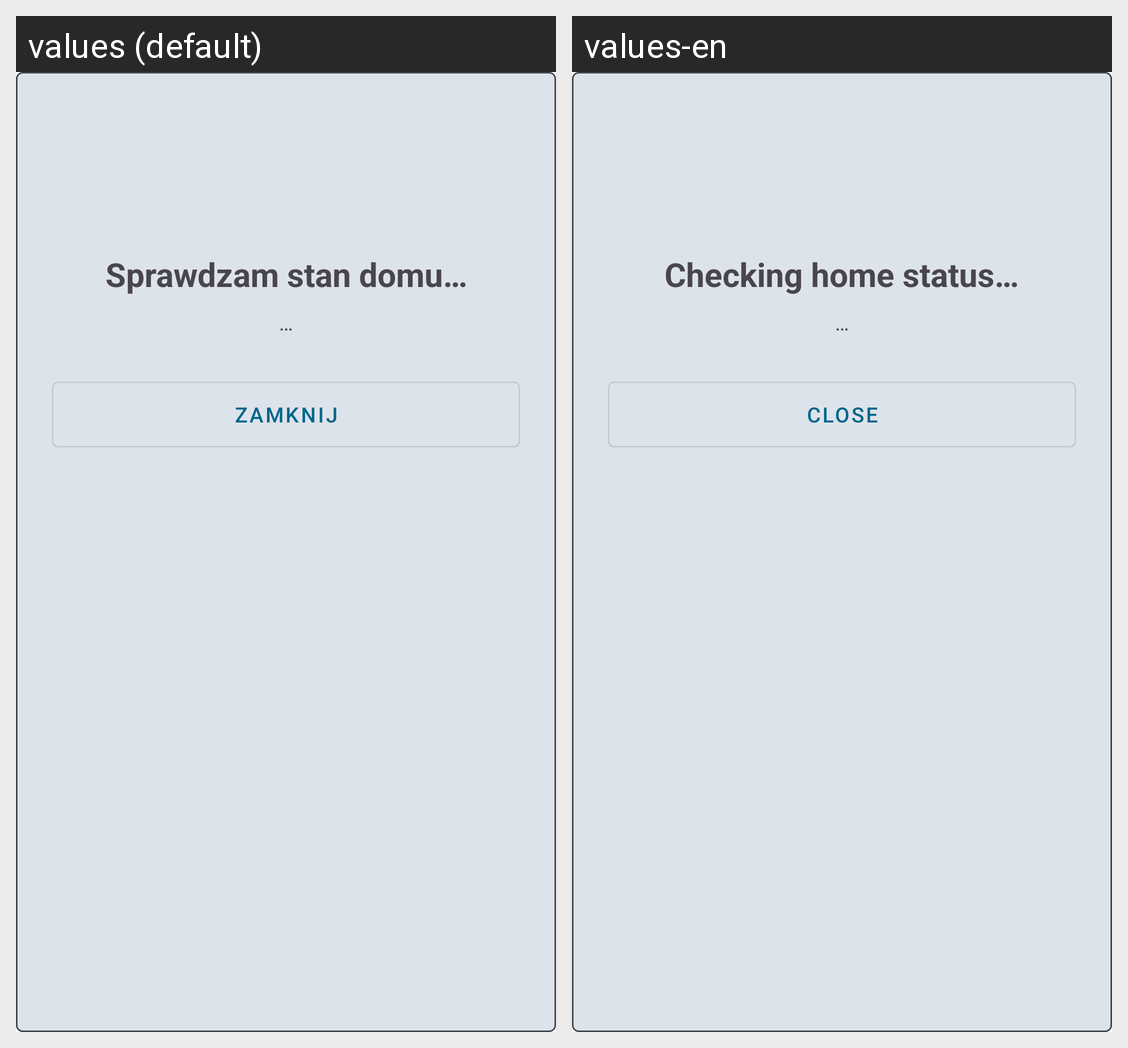

Here is an Android app screen in its default locale and in the app's own translations. Write out the translated-string differences for the strings that appear on this screen.
Android screen res/layout/bottom_sheet_risk.xml rendered under 2 locales, left to right: values (default), values-en. Device: Nexus 5 (rendered at 1080×1920; each locale shown at half size, 540×960, under a caption strip naming it); theme Theme.Bazunia.
Strings drawn on this screen, with the default value and each locale's value (text and hints the layout hard-codes, and strings that could not be matched under every locale, appear in the picture but are not listed):

risk_status_check
  values: Sprawdzam stan domu…
  values-en: Checking home status…

dots3
  values: …
  values-en: …

btn_close
  values: Zamknij
  values-en: Close
